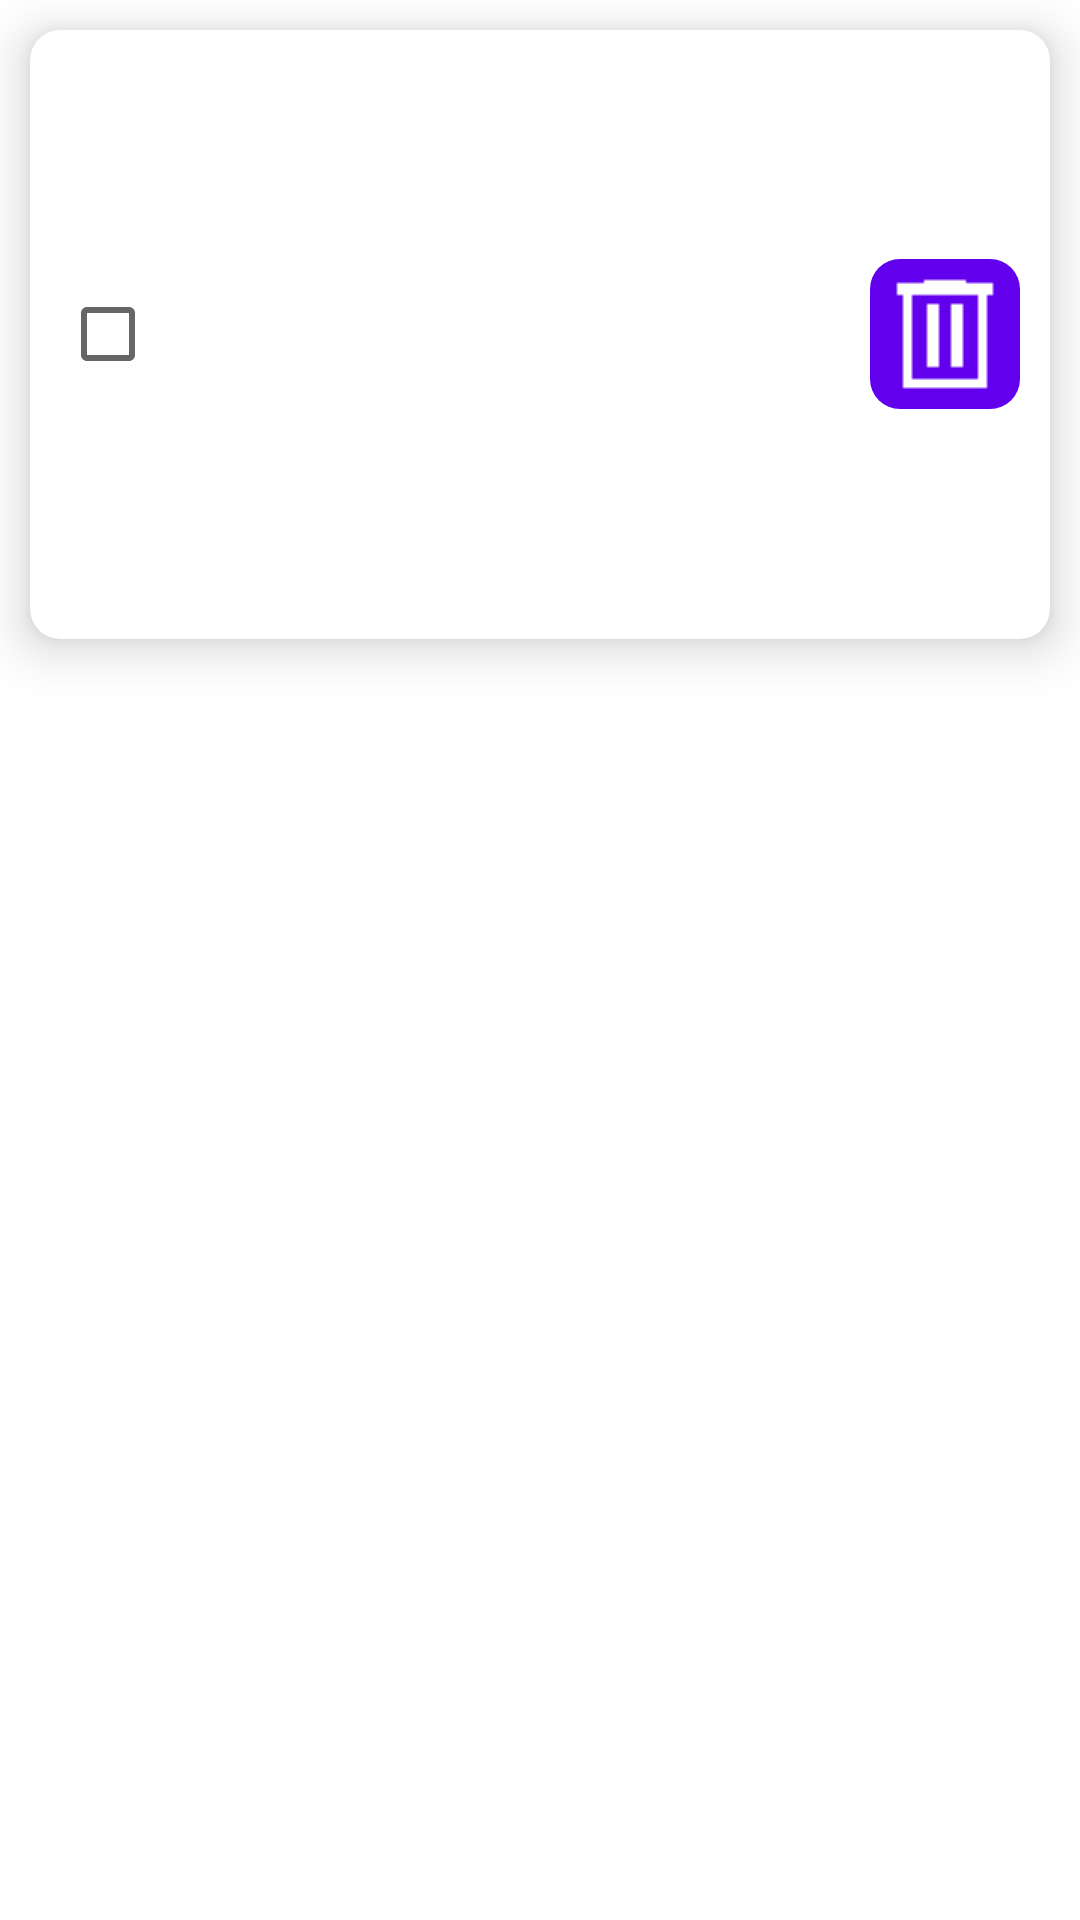

Reconstruct the res/layout file that produces this screen, plus the resources it refers to.
<!-- AndroidManifest.xml: application theme AppTheme -->
<!-- res/layout/address_card.xml -->
<ScrollView xmlns:android="http://schemas.android.com/apk/res/android"
    xmlns:app="http://schemas.android.com/apk/res-auto"
    android:layout_width="match_parent"
    android:layout_height="wrap_content">

    <androidx.cardview.widget.CardView
        android:layout_width="match_parent"
        android:layout_height="wrap_content"
        app:cardCornerRadius="10dp"
        app:cardElevation="10dp"
        android:layout_margin="10dp">

        <LinearLayout
            android:layout_width="match_parent"
            android:layout_height="wrap_content"
            android:padding="10dp"
            android:orientation="horizontal">

            <LinearLayout
                android:id="@+id/address_selector_checkbox_container"
                android:layout_width="wrap_content"
                android:layout_height="match_parent"
                android:orientation="vertical"
                android:gravity="center_vertical">

                <CheckBox
                    android:id="@+id/address_selector_checkbox"
                    android:layout_width="wrap_content"
                    android:layout_height="wrap_content" />
            </LinearLayout>

            <LinearLayout
                android:layout_width="0dp"
                android:layout_height="wrap_content"
                android:layout_weight="1"
                android:orientation="vertical"
                android:padding="16dp">

                <TextView
                    android:id="@+id/address_holder"
                    android:layout_width="match_parent"
                    android:layout_height="wrap_content"
                    android:textSize="18sp"
                    android:textColor="@color/black"
                    android:textStyle="bold"
                    android:layout_marginBottom="8dp" />

                <LinearLayout
                    android:layout_width="match_parent"
                    android:layout_height="wrap_content"
                    android:orientation="horizontal">

                    <LinearLayout
                        android:layout_width="0dp"
                        android:layout_height="wrap_content"
                        android:layout_weight="1"
                        android:orientation="vertical">

                        <TextView
                            android:id="@+id/address_street"
                            android:layout_width="match_parent"
                            android:layout_height="wrap_content"
                            android:textSize="16sp"
                            android:textColor="@color/black"
                            android:layout_marginTop="8dp" />

                        <TextView
                            android:id="@+id/address_number"
                            android:layout_width="match_parent"
                            android:layout_height="wrap_content"
                            android:textSize="16sp"
                            android:textColor="@color/black"
                            android:layout_marginTop="8dp" />

                        <TextView
                            android:id="@+id/address_neighborhood"
                            android:layout_width="match_parent"
                            android:layout_height="wrap_content"
                            android:textSize="16sp"
                            android:textColor="@color/black"
                            android:layout_marginTop="8dp" />

                        <TextView
                            android:id="@+id/address_zip_code"
                            android:layout_width="match_parent"
                            android:layout_height="wrap_content"
                            android:textSize="16sp"
                            android:textColor="@color/black"
                            android:layout_marginTop="8dp" />

                    </LinearLayout>

                    <LinearLayout
                        android:layout_width="0dp"
                        android:layout_height="wrap_content"
                        android:layout_weight="1"
                        android:orientation="vertical">

                        <TextView
                            android:id="@+id/address_state"
                            android:layout_width="match_parent"
                            android:layout_height="wrap_content"
                            android:textSize="16sp"
                            android:textColor="@color/black"
                            android:layout_marginTop="8dp" />

                        <TextView
                            android:id="@+id/address_country"
                            android:layout_width="match_parent"
                            android:layout_height="wrap_content"
                            android:textSize="16sp"
                            android:textColor="@color/black"
                            android:layout_marginTop="8dp" />

                        <TextView
                            android:id="@+id/address_phone"
                            android:layout_width="match_parent"
                            android:layout_height="wrap_content"
                            android:textSize="16sp"
                            android:textColor="@color/black"
                            android:layout_marginTop="8dp" />

                    </LinearLayout>
                </LinearLayout>
            </LinearLayout>

            <LinearLayout
                android:id="@+id/action_buttons_container"
                android:layout_width="wrap_content"
                android:layout_height="match_parent"
                android:orientation="vertical"
                android:gravity="center_vertical">

                <ImageButton
                    android:id="@+id/delete_button"
                    android:src="@drawable/delete"
                    android:layout_width="50dp"
                    android:layout_height="50dp"
                    style="@style/TextAppearance.AppCompat.Button"
                    android:background="@drawable/button_background"
                    android:textColor="@color/normalColorButtonText"
                    android:outlineSpotShadowColor="@color/normalColorButton"
                    android:clickable="true"
                    android:layout_gravity="center_vertical" />

            </LinearLayout>
        </LinearLayout>
    </androidx.cardview.widget.CardView>
</ScrollView>
<!-- resources referenced by this layout -->
<resources>
  <color name="black">#FF000000</color>
  <color name="normalColorButton">#FF6200EE</color>
  <color name="normalColorButtonText">#FFFFFFFF</color>
  <!-- drawable button_background (drawable) -->
  <?xml version="1.0" encoding="utf-8"?>
  <selector xmlns:android="http://schemas.android.com/apk/res/android">
      <item android:state_pressed="false">
          <shape>
              <corners android:radius="10dp" />
              <solid android:color="@color/normalColorButton" />
          </shape>
      </item>
      <item>
          <shape>
              <corners android:radius="10dp" />
              <solid android:color="@color/pressedColorButton" />
          </shape>
      </item>
  </selector>
  <!-- drawable delete: png bitmap (drawable, 15376 bytes) -->
  <color name="pressedColorButton">#CC6200EE</color>
</resources>
